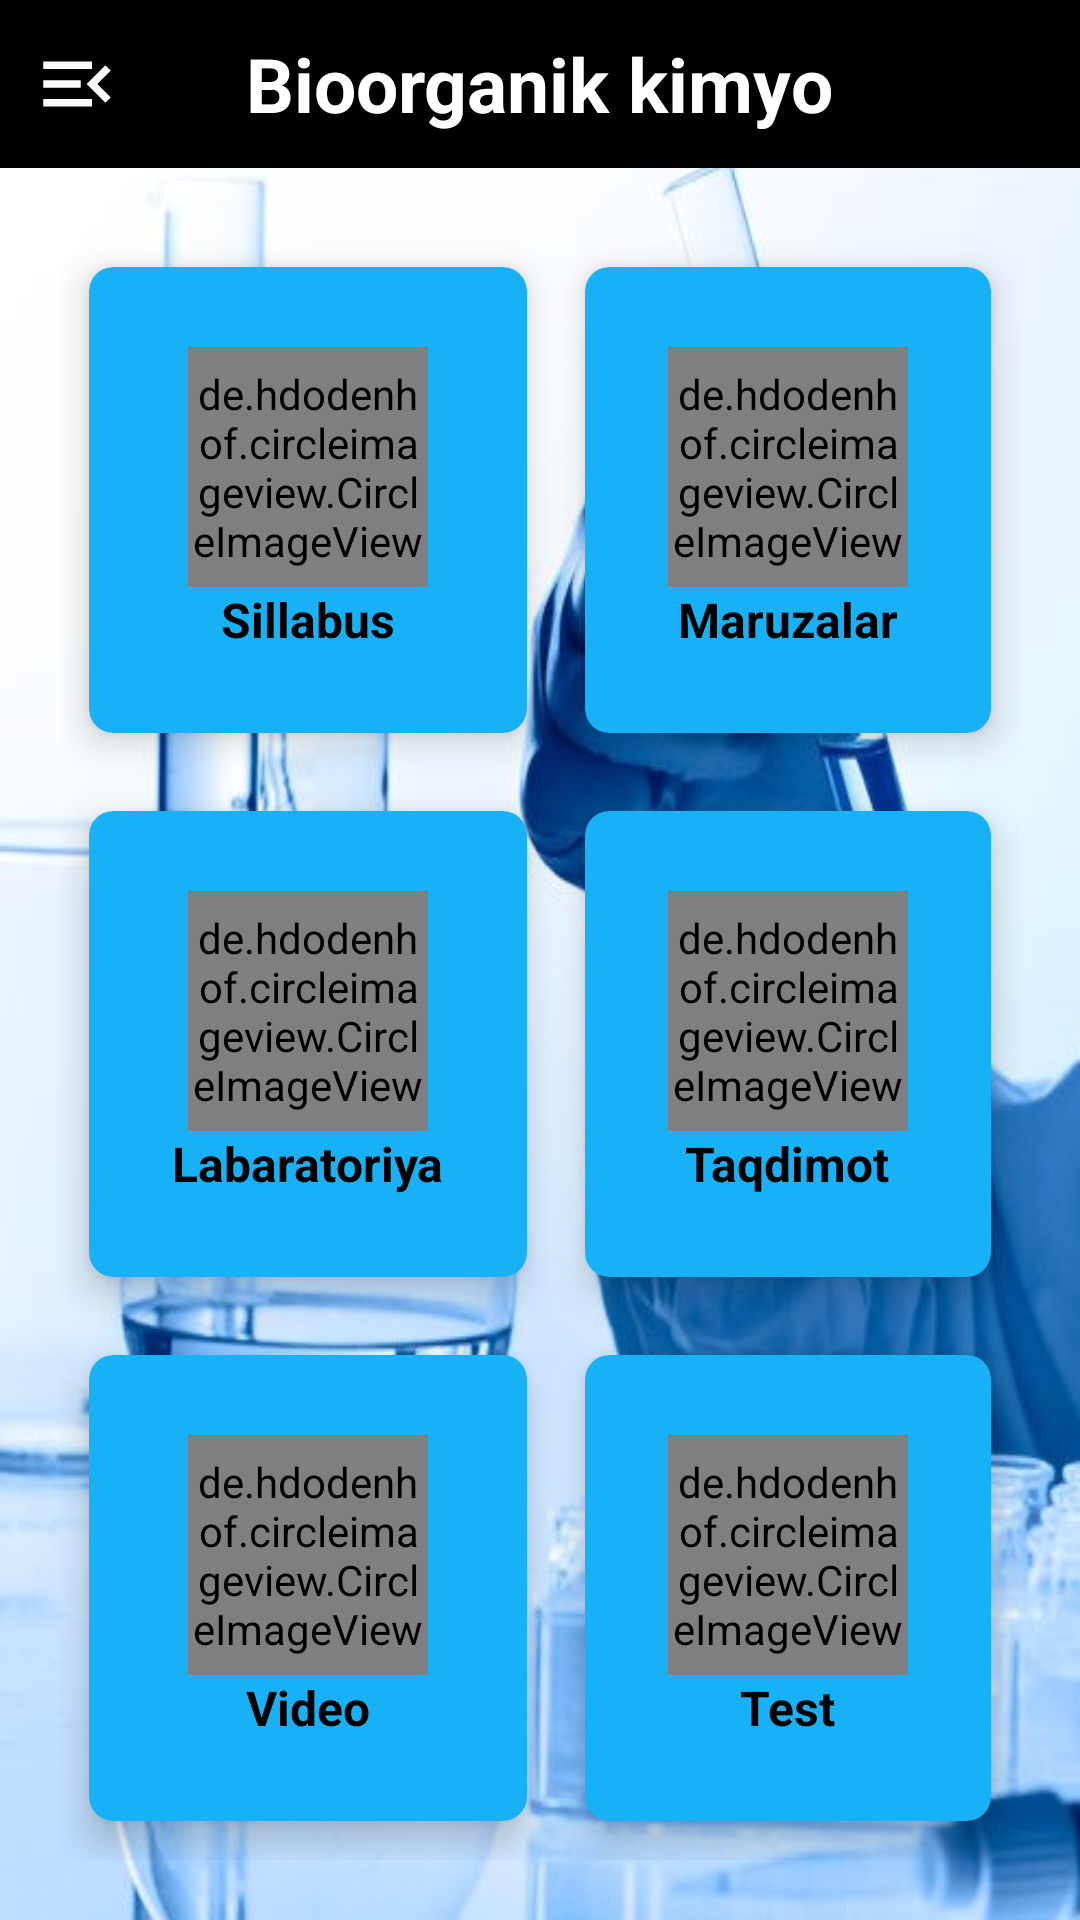

This screen was rendered from an Android layout file. Write that file and the resources it references.
<!-- AndroidManifest.xml: application theme Theme.Yangi -->
<!-- res/layout/activity_main.xml -->
<?xml version="1.0" encoding="utf-8"?>
<androidx.drawerlayout.widget.DrawerLayout
    xmlns:android="http://schemas.android.com/apk/res/android"
    xmlns:app="http://schemas.android.com/apk/res-auto"
    xmlns:tools="http://schemas.android.com/tools"
    android:id="@+id/draver"
    android:layout_width="match_parent"
    android:layout_height="match_parent"
    tools:context=".MainActivity">

    <RelativeLayout
        android:id="@+id/reli"
        android:layout_width="match_parent"
        android:layout_height="match_parent"
        android:background="@drawable/ust">

        <LinearLayout
            android:id="@+id/textview"
            android:background="@color/black"
            android:layout_width="match_parent"
            android:layout_height="?actionBarSize"
            android:orientation="horizontal"
            android:weightSum="7">

            <ImageView
                android:id="@+id/menyu"
                android:layout_weight="1"
                android:layout_width="0dp"
                android:layout_gravity="center"
                android:layout_height="wrap_content"
                android:src="@drawable/ic_baseline_menu_open_24"/>
            <TextView
                android:layout_width="0dp"
                android:layout_weight="5"
                android:layout_gravity="center"
                android:gravity="center_horizontal"
                android:layout_height="wrap_content"
                android:text="Bioorganik kimyo"
                android:textColor="@color/white"
                android:textSize="25sp"
                android:textStyle="bold"
                />

        </LinearLayout>
        <GridLayout
            android:layout_width="match_parent"
            android:layout_height="match_parent"
            android:layout_below="@+id/textview"
            android:columnCount="2"
            android:rowCount="3"
            android:layout_margin="20dp">
            <androidx.cardview.widget.CardView
                android:id="@+id/slabus"
                android:layout_gravity="fill"
                android:layout_columnWeight="1"
                android:layout_rowWeight="1"
                android:layout_row="0"
                android:layout_column="0"
                app:cardBackgroundColor="#19B1F5"
                app:cardCornerRadius="8dp"
                app:cardElevation="7dp"
                app:cardUseCompatPadding="true">

                <LinearLayout
                    android:layout_width="wrap_content"
                    android:layout_height="wrap_content"
                    android:layout_gravity="center_vertical|center_horizontal"
                    android:gravity="center"
                    android:orientation="vertical">
                    <de.hdodenhof.circleimageview.CircleImageView
                        android:layout_width="80dp"
                        android:layout_height="80dp"
                        android:src="@drawable/slabus"/>
                    <TextView
                        android:layout_width="wrap_content"
                        android:layout_height="wrap_content"
                        android:text="@string/sillabus"
                        android:textStyle="bold"
                        android:textSize="16sp"
                        android:textColor="@color/black"/>

                </LinearLayout>

            </androidx.cardview.widget.CardView>
            <androidx.cardview.widget.CardView
                android:id="@+id/maruza"
                android:layout_gravity="fill"
                android:layout_columnWeight="1"
                android:layout_rowWeight="1"
                android:layout_row="0"
                android:layout_column="1"
                app:cardBackgroundColor="#19B1F5"
                app:cardCornerRadius="8dp"
                app:cardElevation="7dp"
                app:cardUseCompatPadding="true">

                <LinearLayout
                    android:layout_width="wrap_content"
                    android:layout_height="wrap_content"
                    android:layout_gravity="center_vertical|center_horizontal"
                    android:gravity="center"
                    android:orientation="vertical">
                    <de.hdodenhof.circleimageview.CircleImageView
                        android:layout_width="80dp"
                        android:layout_height="80dp"
                        android:src="@drawable/maruza"/>
                    <TextView
                        android:layout_width="wrap_content"
                        android:layout_height="wrap_content"
                        android:text="@string/maruzalar"
                        android:textStyle="bold"
                        android:textSize="16sp"
                        android:textColor="@color/black"/>

                </LinearLayout>

            </androidx.cardview.widget.CardView>
            <androidx.cardview.widget.CardView
                android:id="@+id/amaliy"
                android:layout_gravity="fill"
                android:layout_columnWeight="1"
                android:layout_rowWeight="1"
                android:layout_row="1"
                app:cardBackgroundColor="#19B1F5"
                android:layout_column="0"
                app:cardCornerRadius="8dp"
                app:cardElevation="7dp"
                app:cardUseCompatPadding="true">

                <LinearLayout
                    android:layout_width="wrap_content"
                    android:layout_height="wrap_content"
                    android:layout_gravity="center_vertical|center_horizontal"
                    android:gravity="center"
                    android:orientation="vertical">
                    <de.hdodenhof.circleimageview.CircleImageView
                        android:layout_width="80dp"
                        android:layout_height="80dp"
                        android:src="@drawable/amaliy"/>
                    <TextView
                        android:layout_width="wrap_content"
                        android:layout_height="wrap_content"
                        android:text="@string/labaratoriya"
                        android:textStyle="bold"
                        android:textSize="16sp"
                        android:textColor="@color/black"/>

                </LinearLayout>

            </androidx.cardview.widget.CardView>
            <androidx.cardview.widget.CardView
                android:id="@+id/taqdimot"
                android:layout_gravity="fill"
                android:layout_columnWeight="1"
                android:layout_rowWeight="1"
                android:layout_row="1"
                app:cardBackgroundColor="#19B1F5"
                android:layout_column="1"
                app:cardCornerRadius="8dp"
                app:cardElevation="7dp"
                app:cardUseCompatPadding="true">

                <LinearLayout
                    android:layout_width="wrap_content"
                    android:layout_height="wrap_content"
                    android:layout_gravity="center_vertical|center_horizontal"
                    android:gravity="center"
                    android:orientation="vertical">
                    <de.hdodenhof.circleimageview.CircleImageView
                        android:layout_width="80dp"
                        android:layout_height="80dp"
                        android:src="@drawable/taqdimot"/>
                    <TextView
                        android:layout_width="wrap_content"
                        android:layout_height="wrap_content"
                        android:text="@string/taqdimot"
                        android:textStyle="bold"
                        android:textSize="16sp"
                        android:textColor="@color/black"/>

                </LinearLayout>

            </androidx.cardview.widget.CardView>
            <androidx.cardview.widget.CardView
                android:id="@+id/video"
                android:layout_gravity="fill"
                android:layout_columnWeight="1"
                android:layout_rowWeight="1"
                app:cardBackgroundColor="#19B1F5"
                android:layout_row="2"
                android:layout_column="0"
                app:cardCornerRadius="8dp"
                app:cardElevation="7dp"
                app:cardUseCompatPadding="true">

                <LinearLayout
                    android:layout_width="wrap_content"
                    android:layout_height="wrap_content"
                    android:layout_gravity="center_vertical|center_horizontal"
                    android:gravity="center"
                    android:orientation="vertical">
                    <de.hdodenhof.circleimageview.CircleImageView
                        android:layout_width="80dp"
                        android:layout_height="80dp"
                        android:src="@drawable/video"/>
                    <TextView
                        android:layout_width="wrap_content"
                        android:layout_height="wrap_content"
                        android:text="Video"
                        android:textStyle="bold"
                        android:textSize="16sp"
                        android:textColor="@color/black"/>

                </LinearLayout>

            </androidx.cardview.widget.CardView>
            <androidx.cardview.widget.CardView
                android:id="@+id/test"
                android:layout_gravity="fill"
                android:layout_columnWeight="1"
                android:layout_rowWeight="1"
                android:layout_row="2"
                app:cardBackgroundColor="#19B1F5"
                android:layout_column="1"
                app:cardCornerRadius="8dp"
                app:cardElevation="7dp"
                app:cardUseCompatPadding="true">

                <LinearLayout
                    android:layout_width="wrap_content"
                    android:layout_height="wrap_content"
                    android:layout_gravity="center_vertical|center_horizontal"
                    android:gravity="center"
                    android:orientation="vertical">
                    <de.hdodenhof.circleimageview.CircleImageView
                        android:layout_width="80dp"
                        android:layout_height="80dp"
                        android:src="@drawable/test"/>
                    <TextView
                        android:layout_width="wrap_content"
                        android:layout_height="wrap_content"
                        android:text="Test"
                        android:textStyle="bold"
                        android:textSize="16sp"
                        android:textColor="@color/black"/>

                </LinearLayout>

            </androidx.cardview.widget.CardView>


        </GridLayout>

    </RelativeLayout>

    <com.google.android.material.navigation.NavigationView
       android:id="@+id/nav_menyu"
        android:background="#19B1F5"
        app:headerLayout="@layout/draw_menu_bosh"
        android:layout_width="wrap_content"
        android:layout_below="@+id/reli"
        android:layout_gravity="start"
        app:menu="@menu/menyular"
        android:layout_height="match_parent"/>

</androidx.drawerlayout.widget.DrawerLayout>
<!-- res/layout/draw_menu_bosh.xml (included above) -->
<?xml version="1.0" encoding="utf-8"?>
<LinearLayout
    xmlns:android="http://schemas.android.com/apk/res/android"
    android:layout_width="match_parent"
    android:layout_height="wrap_content"
    android:background="@color/black"
    android:padding="2dp"
    android:gravity="center"
    android:orientation="vertical">
    <de.hdodenhof.circleimageview.CircleImageView
        android:layout_marginTop="5dp"
        xmlns:app="http://schemas.android.com/apk/res-auto"
        android:id="@+id/profile_image"
        android:layout_width="match_parent"
        android:layout_height="180dp"
        android:background="@drawable/rasm"
        android:src="@drawable/ust"
        app:civ_border_width="5dp"
        app:civ_border_color="#00BCD4"/>
    <TextView
        android:layout_width="wrap_content"
        android:layout_height="wrap_content"
        android:text="Bioorganik kimyo"
        android:gravity="center"
        android:layout_gravity="center"
        android:textSize="20sp"
        android:textStyle="italic"
        android:textColor="#F5F6F6"/>


</LinearLayout>
<!-- resources referenced by this layout -->
<resources>
  <!-- drawable amaliy: png bitmap (drawable, 3493 bytes) -->
  <!-- drawable ic_baseline_menu_open_24 (drawable) -->
  <vector android:autoMirrored="true"
      android:height="30dp"
      android:tint="#FCFBFB" android:viewportHeight="24"
      android:viewportWidth="24" android:width="30dp"
      xmlns:android="http://schemas.android.com/apk/res/android">
      <path android:fillColor="@android:color/white"
          android:pathData="M3,18h13v-2L3,16v2zM3,13h10v-2L3,11v2zM3,6v2h13L16,6L3,6zM21,15.59L17.42,12 21,8.41 19.59,7l-5,5 5,5L21,15.59z"/>
  </vector>
  <!-- drawable rasm: jpg bitmap (drawable-v24, 20419 bytes) -->
  <!-- drawable taqdimot: png bitmap (drawable, 3690 bytes) -->
  <!-- drawable test: png bitmap (drawable, 4989 bytes) -->
  <!-- drawable ust: jpg bitmap (drawable-v24, 78312 bytes) -->
  <!-- drawable video: png bitmap (drawable, 5899 bytes) -->
  <string name="labaratoriya">Labaratoriya</string>
  <string name="maruzalar">Maruzalar</string>
  <string name="sillabus">Sillabus</string>
  <string name="taqdimot">Taqdimot</string>
  <style name="Theme.Yangi" parent="Theme.MaterialComponents.Light.NoActionBar">
          
          <item name="colorPrimary">@color/purple_500</item>
          <item name="colorPrimaryVariant">@color/purple_700</item>
          <item name="colorOnPrimary">@color/white</item>
          
          <item name="colorSecondary">@color/teal_200</item>
          <item name="colorSecondaryVariant">@color/teal_700</item>
          <item name="colorOnSecondary">@color/black</item>
          
          <item name="android:statusBarColor">?attr/colorPrimaryVariant</item>
          
      </style>
  <!-- not gathered from this repository: default colours our renderer supplied (Android Studio template values) -->
  <color name="purple_500">#FF6200EE</color>
  <color name="purple_700">#FF3700B3</color>
  <color name="teal_200">#FF03DAC5</color>
  <color name="teal_700">#FF018786</color>
  <color name="black">#FF000000</color>
  <color name="white">#FFFFFFFF</color>
</resources>
